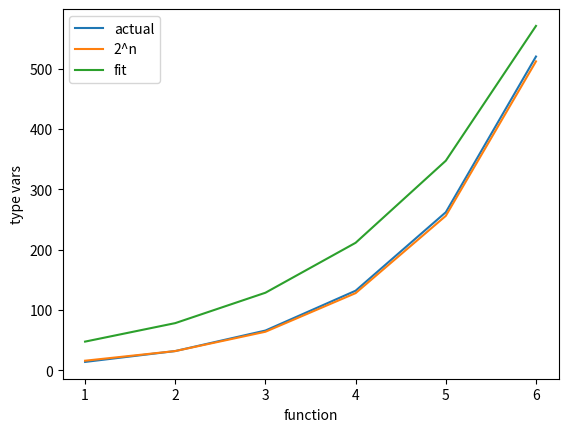

Python code for this plot:
import numpy as np
import matplotlib.pyplot as pl

x = np.arange(1,7)
y = np.array([14, 32, 66, 132,262,520])
coef = np.polyfit(x, np.log(y), 1)
fit = np.poly1d(coef)

yn2 = 2**(x+3)
yfit = 2**(fit(x+4))

pl.plot(x, y, label="actual")
pl.plot(x, yn2, label="2^n")
pl.plot(x, yfit, label="fit")
pl.ylabel("type vars")
pl.xlabel("function")
pl.legend()

print(y)
print(yn2)
print(yfit)

pl.show()
